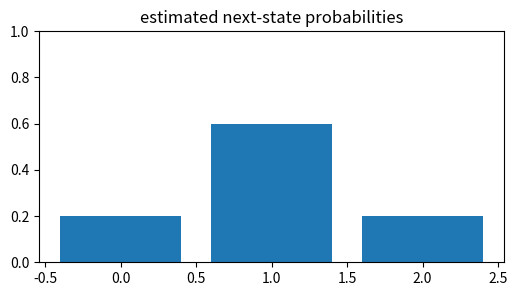
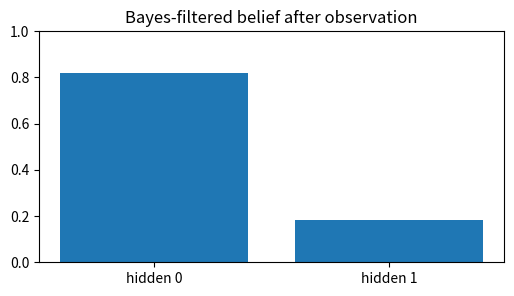
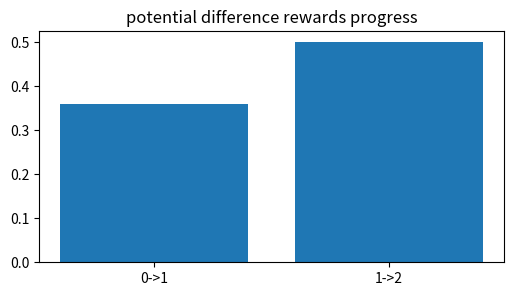
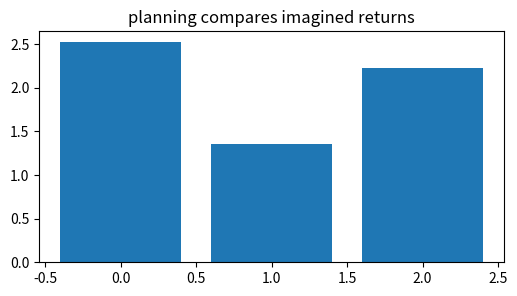
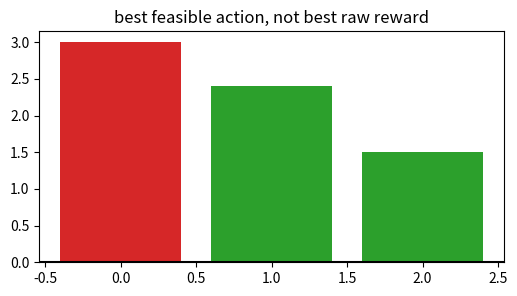

Write the Python code that produced these figures, in order.
import numpy as np, matplotlib.pyplot as plt, math, itertools
np.random.seed(0)
def softmax(z):
    z=np.asarray(z,dtype=float); e=np.exp(z-z.max()); return e/e.sum()
def discount(rewards,gamma=0.9):
    return sum((gamma**t)*r for t,r in enumerate(rewards))
def moving_avg(x,n=5):
    x=np.asarray(x,dtype=float); return np.convolve(x,np.ones(n)/n,mode='valid')
print('setup ok')

# 1) a learned transition row must be a probability distribution
counts=np.array([2,6,2],dtype=float); P=counts/counts.sum()
plt.figure(figsize=(6,3)); plt.bar(range(3),P); plt.ylim(0,1); plt.title('estimated next-state probabilities')
assert abs(P.sum()-1)<1e-12 and abs(P[1]-0.6)<1e-12

# 2) belief update under partial observability
b=np.array([0.6,0.4]); P=np.array([[0.7,0.3],[0.2,0.8]]); O=np.array([0.9,0.2])
pred=b@P; post=O*pred; post=post/post.sum()
plt.figure(figsize=(6,3)); plt.bar(['hidden 0','hidden 1'],post); plt.ylim(0,1); plt.title('Bayes-filtered belief after observation')
assert abs(post[0]-0.8181818181818181)<1e-12

# 3) potential-based shaping adds progress reward
phi=np.array([0.,0.4,1.0]); gamma=0.9; shaped=gamma*phi[1:]-phi[:-1]
plt.figure(figsize=(6,3)); plt.bar(['0->1','1->2'],shaped); plt.title('potential difference rewards progress')
assert np.allclose(shaped,[0.36,0.5])

# 4) model rollout imagines several candidate futures
branches=np.array([[0.0,1.0,2.0],[0.5,0.5,0.5],[-0.2,0.0,3.0]])
returns=np.array([discount(b,0.9) for b in branches])
plt.figure(figsize=(6,3)); plt.bar(range(3),returns); plt.title('planning compares imagined returns')
assert int(np.argmax(returns))==0

# 5) safety cost can reject a high-reward action
reward=np.array([3.0,2.4,1.5]); cost=np.array([2.0,0.8,0.1]); limit=1.0; feasible=cost<=limit
score=np.where(feasible,reward,-np.inf)
plt.figure(figsize=(6,3)); plt.bar(range(3),reward,color=['tab:red' if not f else 'tab:green' for f in feasible]); plt.axhline(0,c='k'); plt.title('best feasible action, not best raw reward')
assert int(np.argmax(score))==1
